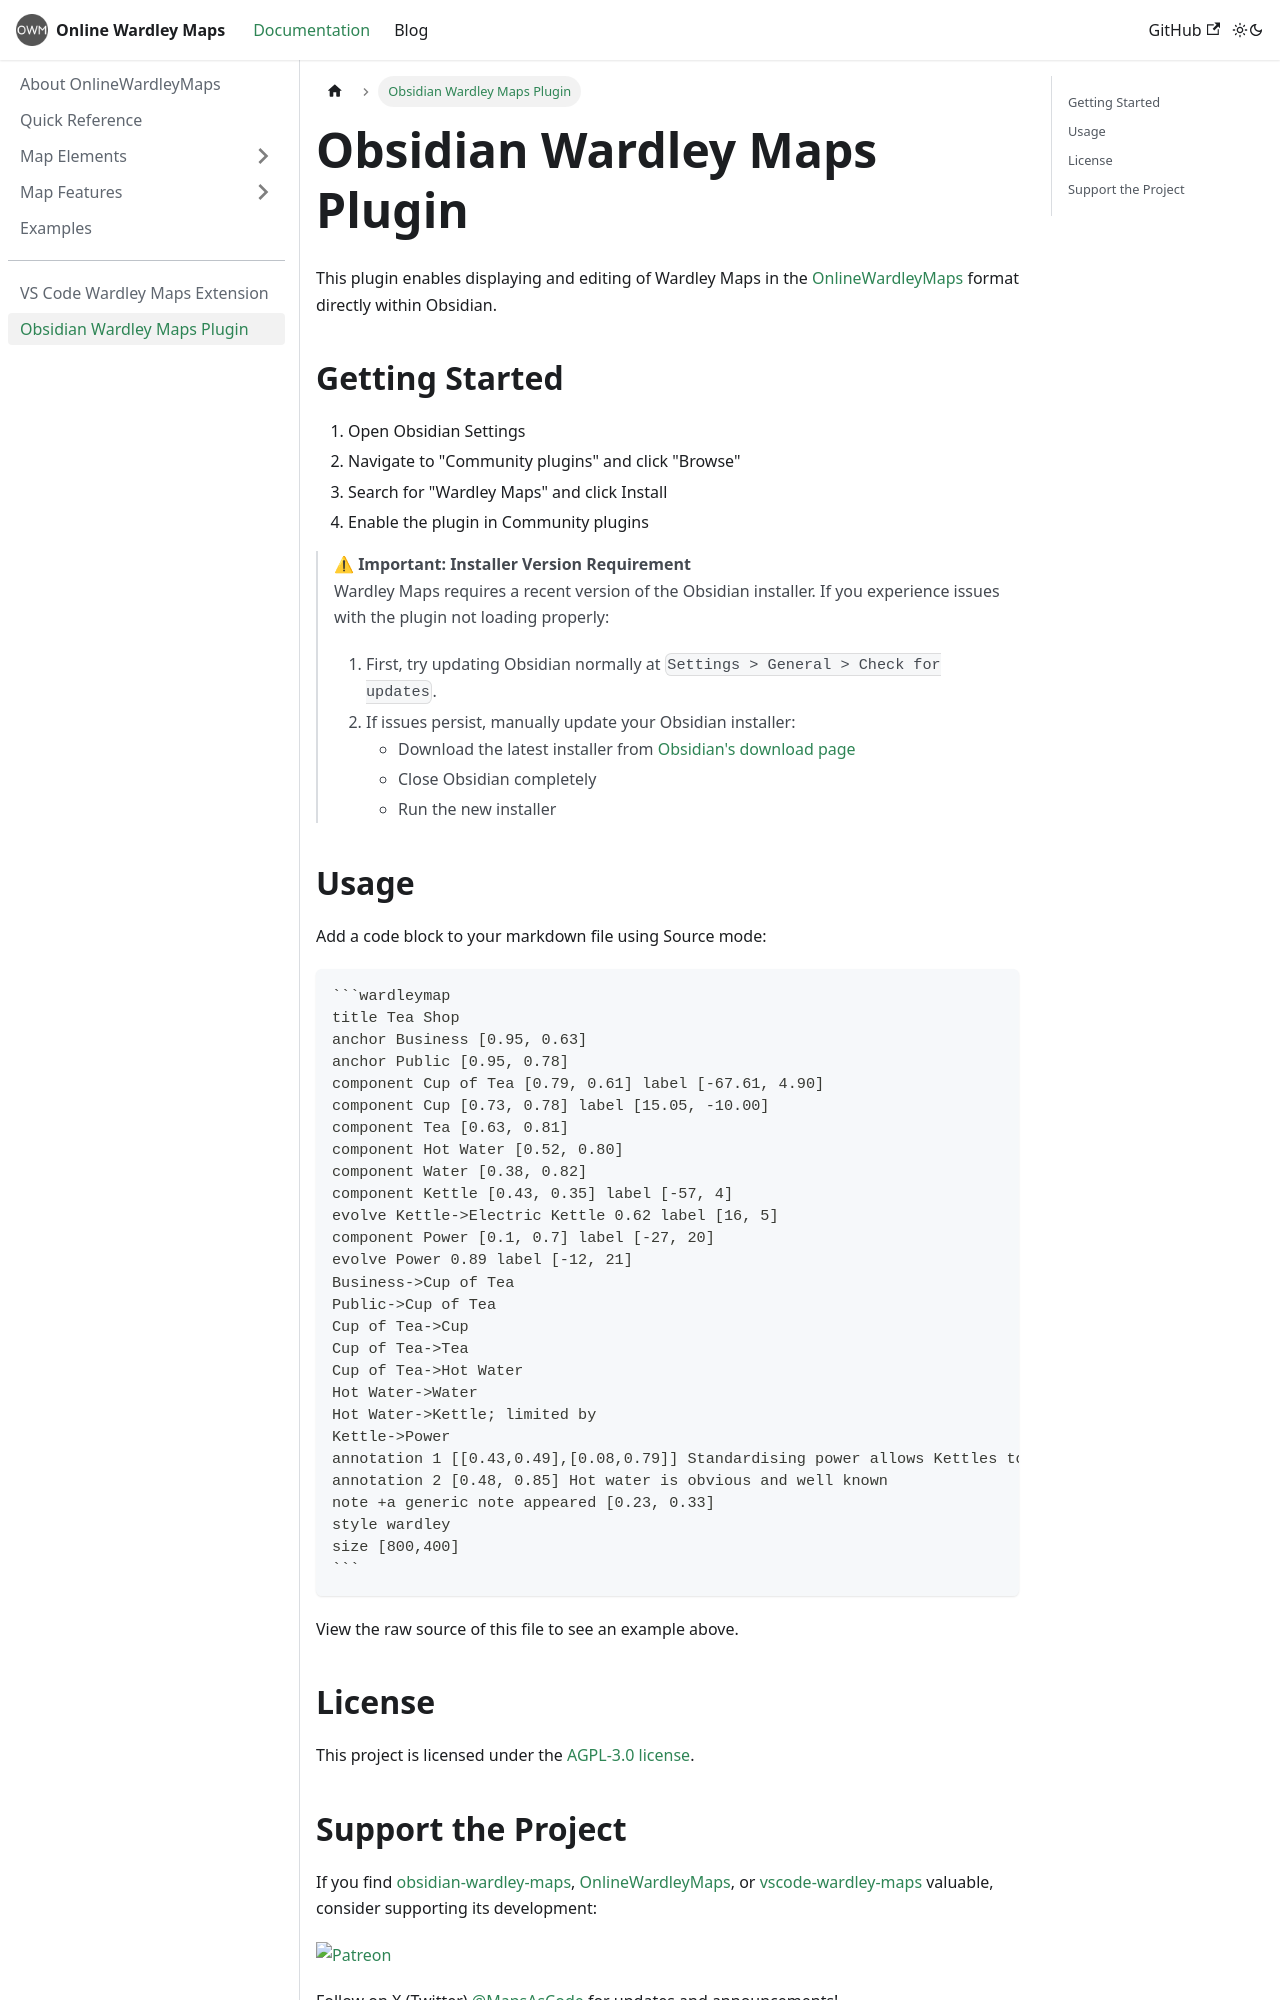

repository: damonsk/docs-onlinewardleymaps · page: docs/obsidian-plugin/index.html · generator: docusaurus

---
sidebar_position: 5
---

# Obsidian Wardley Maps Plugin

This plugin enables displaying and editing of Wardley Maps in the [OnlineWardleyMaps](https://onlinewardleymaps.com) format directly within Obsidian.

## Getting Started

1. Open Obsidian Settings
2. Navigate to "Community plugins" and click "Browse"
3. Search for "Wardley Maps" and click Install
4. Enable the plugin in Community plugins

> **⚠ Important: Installer Version Requirement**  
> Wardley Maps requires a recent version of the Obsidian installer. If you experience issues with the plugin not loading properly:
> 1. First, try updating Obsidian normally at `Settings > General > Check for updates`.
> 2. If issues persist, manually update your Obsidian installer:
>    - Download the latest installer from [Obsidian's download page](https://obsidian.md/download)
>    - Close Obsidian completely
>    - Run the new installer

## Usage

Add a code block to your markdown file using Source mode:

````markdown
```wardleymap
title Tea Shop
anchor Business [0.95, 0.63]
anchor Public [0.95, 0.78]
component Cup of Tea [0.79, 0.61] label [-67.61, 4.90]
component Cup [0.73, 0.78] label [15.05, -10.00]
component Tea [0.63, 0.81]
component Hot Water [0.52, 0.80]
component Water [0.38, 0.82]
component Kettle [0.43, 0.35] label [-57, 4]
evolve Kettle->Electric Kettle 0.62 label [16, 5]
component Power [0.1, 0.7] label [-27, 20]
evolve Power 0.89 label [-12, 21]
Business->Cup of Tea
Public->Cup of Tea
Cup of Tea->Cup
Cup of Tea->Tea
Cup of Tea->Hot Water
Hot Water->Water
Hot Water->Kettle; limited by
Kettle->Power
annotation 1 [[0.43,0.49],[0.08,0.79]] Standardising power allows Kettles to evolve faster
annotation 2 [0.48, 0.85] Hot water is obvious and well known
note +a generic note appeared [0.23, 0.33]
style wardley
size [800,400]
```
````

View the raw source of this file to see an example above.

## License

This project is licensed under the [AGPL-3.0 license](https://github.com/damonsk/obsidian-wardley-maps/blob/master/LICENSE).
